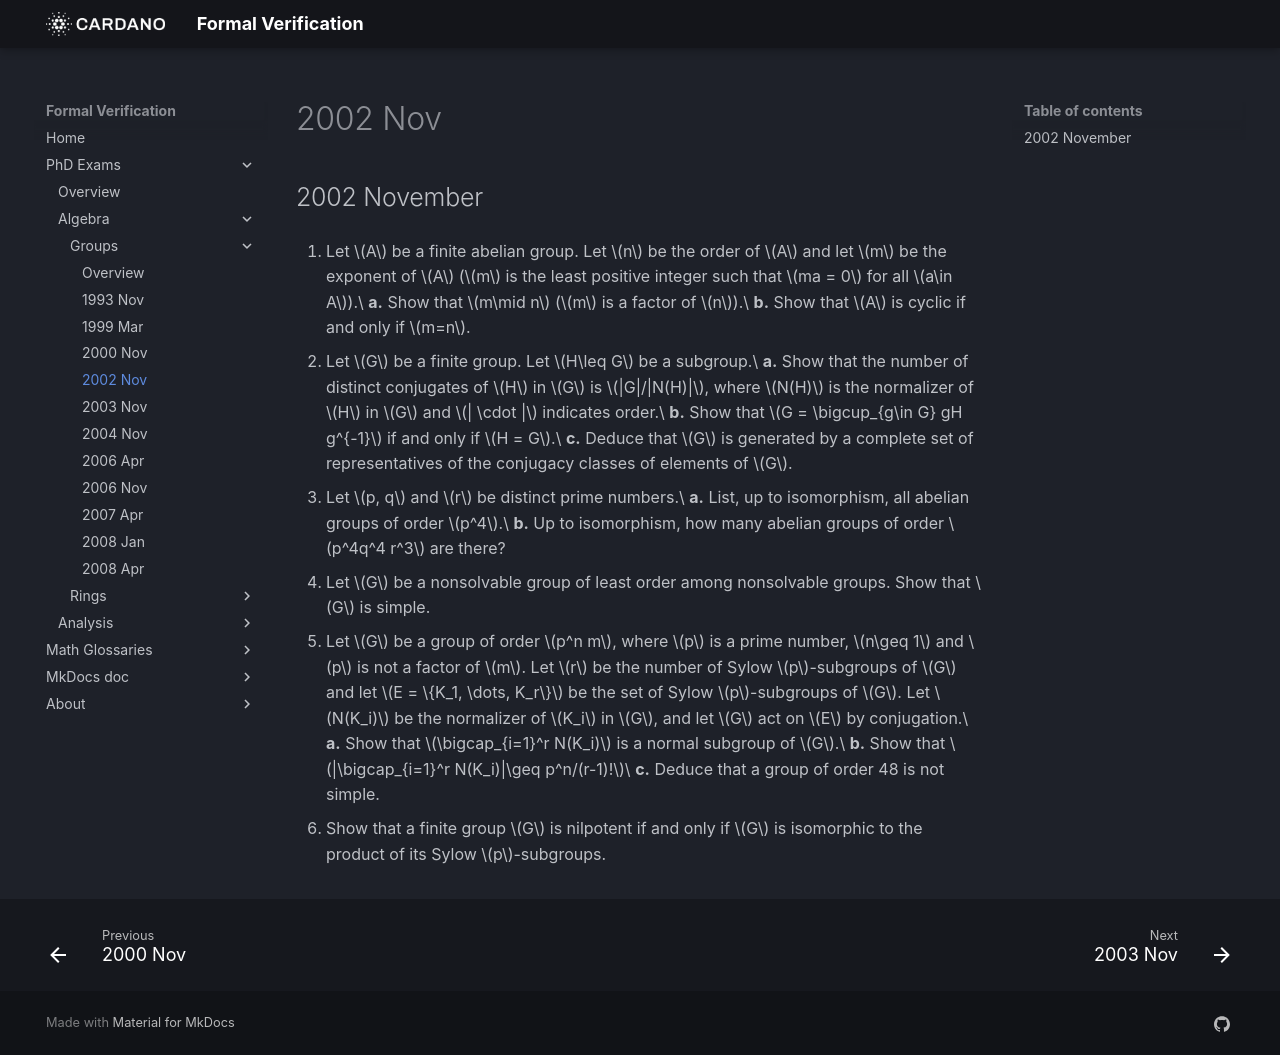

repository: formalverification/formalverification.io · page: exams/groups/2002Nov/index.html · generator: mkdocs

---
title: Group Theory Exam
date: '2002-11-01'
---

## 2002 November

1. Let $A$ be a finite abelian group. Let $n$ be the order of $A$ and let $m$ be the exponent of $A$ ($m$ is the least positive integer such that $ma = 0$ for all $a\in A$).\
   **a.** Show that $m\mid n$ ($m$ is a factor of $n$).\
   **b.** Show that $A$ is cyclic if and only if $m=n$.

2. Let $G$ be a finite group. Let $H\leq G$ be a subgroup.\
   **a.** Show that the number of distinct conjugates of $H$ in $G$ is $|G|/|N(H)|$, where $N(H)$ is the normalizer of $H$ in $G$ and $| \cdot |$ indicates order.\
   **b.** Show that $G = \bigcup_{g\in G} gH g^{-1}$ if and only if $H = G$.\
   **c.** Deduce that $G$ is generated by a complete set of representatives of the conjugacy classes of elements of $G$.

3. Let $p, q$ and $r$ be distinct prime numbers.\
   **a.** List, up to isomorphism, all abelian groups of order $p^4$.\
   **b.** Up to isomorphism, how many abelian groups of order $p^4q^4 r^3$ are there?

4. Let $G$ be a nonsolvable group of least order among nonsolvable groups. Show that $G$ is simple.

5. Let $G$ be a group of order $p^n m$, where $p$ is a prime number, $n\geq 1$ and $p$ is not a factor of $m$. Let $r$ be the number of Sylow $p$-subgroups of $G$ and let $E = \{K_1, \dots, K_r\}$ be the set of Sylow $p$-subgroups of $G$. Let $N(K_i)$ be the normalizer of $K_i$ in $G$, and let $G$ act on $E$ by conjugation.\
   **a.** Show that $\bigcap_{i=1}^r N(K_i)$ is a normal subgroup of $G$.\
   **b.** Show that $|\bigcap_{i=1}^r N(K_i)|\geq p^n/(r-1)!$\
   **c.** Deduce that a group of order 48 is not simple.

6. Show that a finite group $G$ is nilpotent if and only if $G$ is isomorphic to the product of its Sylow $p$-subgroups.
